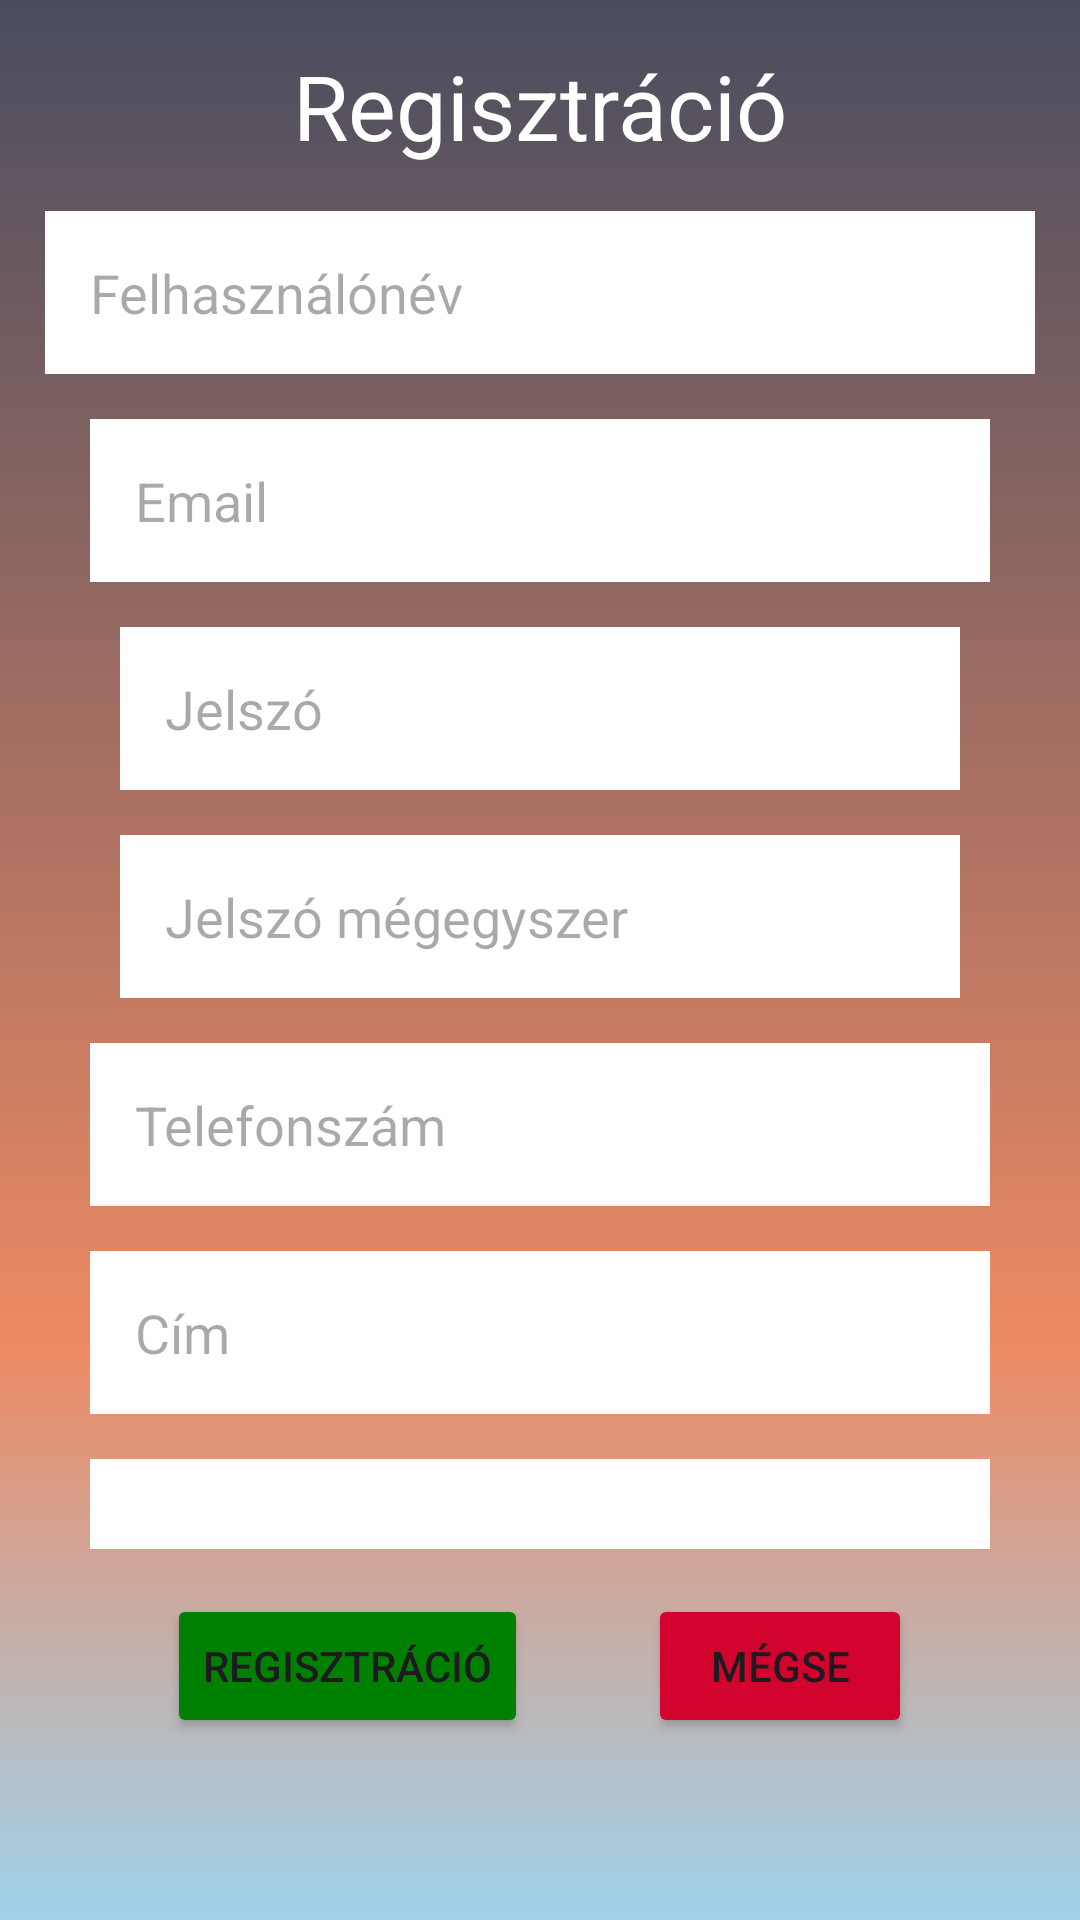

Here is an Android app screen rendered from its layout file. Give the layout XML and the strings, colors and styles it references.
<!-- AndroidManifest.xml: application theme Theme.FociBajnoksag_RXBKK7_beadando -->
<!-- res/layout/activity_register.xml -->
<?xml version="1.0" encoding="utf-8"?>
<ScrollView
    xmlns:android="http://schemas.android.com/apk/res/android"
    xmlns:app="http://schemas.android.com/apk/res-auto"
    xmlns:tools="http://schemas.android.com/tools"
    android:id="@+id/main"
    android:layout_width="match_parent"
    android:layout_height="match_parent"
    android:background="@drawable/hatter_register"
    android:orientation="vertical"
    tools:context=".RegisterActivity">

    <RelativeLayout
        android:layout_width="match_parent"
        android:layout_height="wrap_content"

        >

    <TextView
        android:id="@+id/regisztraciotextview"
        android:layout_width="wrap_content"
        android:layout_height="wrap_content"
        android:layout_alignParentStart="true"
        android:layout_alignParentEnd="true"
        android:layout_marginTop="@dimen/default_margin_register"
        android:text="@string/regisztraciogomb"
        android:textAlignment="center"
        android:textColor="#FFFFFF"
        android:textSize="30sp"
        />

    <EditText
        android:id="@+id/felhasznalonevedittext"
        android:layout_below="@id/regisztraciotextview"
        android:layout_width="wrap_content"
        android:layout_height="wrap_content"
        android:layout_marginTop="@dimen/default_margin_register"
        android:layout_marginLeft="@dimen/default_margin_register"
        android:layout_marginRight="@dimen/default_margin_register"
        android:layout_alignParentStart="true"
        android:layout_alignParentEnd="true"
        android:autofillHints="@string/felhasznalonev"
        android:hint="@string/felhasznalonev"
        android:inputType="textPersonName"
        android:background="#FFFFFF"
        android:padding="15dp"

        />

    <EditText
        android:id="@+id/emailedittext"
        android:layout_below="@id/felhasznalonevedittext"
        android:layout_width="match_parent"
        android:layout_height="wrap_content"
        android:layout_marginTop="@dimen/default_margin_register"
        android:layout_alignParentStart="true"
        android:layout_alignParentEnd="true"
        android:autofillHints="@string/email"
        android:hint="@string/email"
        android:layout_marginLeft="30dp"
        android:layout_marginRight="30dp"
        android:inputType="textEmailAddress"
        android:background="#FFFFFF"
        android:padding="15dp"

        />

    <EditText
        android:id="@+id/jelszoEditText"
        android:layout_below="@id/emailedittext"
        android:layout_width="match_parent"
        android:layout_height="wrap_content"
        android:layout_marginTop="@dimen/default_margin_register"
        android:background="#FFFFFF"
        android:importantForAutofill="no"
        android:padding="15dp"
        android:ems="10"
        android:layout_marginLeft="40dp"
        android:layout_marginRight="40dp"
        android:layout_alignParentStart="true"
        android:layout_alignParentEnd="true"
        android:hint="@string/jelszo"
        android:inputType="textPassword"
        />

    <EditText
        android:id="@+id/jelszoujraEditText"
        android:layout_below="@id/jelszoEditText"
        android:layout_width="match_parent"
        android:layout_height="wrap_content"
        android:layout_marginTop="@dimen/default_margin_register"
        android:ems="10"
        android:layout_marginLeft="40dp"
        android:layout_marginRight="40dp"
        android:layout_alignParentStart="true"
        android:layout_alignParentEnd="true"
        android:hint="@string/jelszoujra"
        android:importantForAutofill="no"
        android:inputType="textPassword"
        android:background="#FFFFFF"
        android:padding="15dp"

        />

    <EditText
        android:id="@+id/telefonszamedittext"
        android:layout_width="match_parent"
        android:layout_height="wrap_content"
        android:layout_below="@id/jelszoujraEditText"
        android:layout_alignParentStart="true"
        android:layout_alignParentEnd="true"
        android:layout_marginLeft="30dp"
        android:layout_marginTop="@dimen/default_margin_register"
        android:layout_marginRight="30dp"
        android:ems="10"
        android:hint="@string/telefonszam"
        android:background="#FFFFFF"
        android:importantForAutofill="no"
        android:padding="15dp"
        android:inputType="phone"
        tools:visibility="visible" />

    <EditText
        android:id="@+id/adddressedittext"
        android:layout_width="match_parent"
        android:layout_height="wrap_content"
        android:layout_below="@id/telefonszamedittext"
        android:layout_alignParentStart="true"
        android:layout_alignParentEnd="true"
        android:layout_marginLeft="30dp"
        android:layout_marginTop="@dimen/default_margin_register"
        android:layout_marginRight="30dp"
        android:ems="10"
        android:hint="@string/cim"
        android:inputType="textPostalAddress|textMultiLine"
        android:background="#FFFFFF"
        android:padding="15dp"
        android:maxLines="3"
        tools:visibility="visible" />


    <Spinner
        android:id="@+id/spinnerLiga"
        android:layout_width="match_parent"
        android:layout_height="wrap_content"
        android:layout_below="@id/adddressedittext"
        android:layout_alignParentStart="true"
        android:layout_alignParentEnd="true"
        android:background="#FFFFFF"
        android:padding="15dp"
        android:layout_marginLeft="30dp"
        android:layout_marginTop="@dimen/default_margin_register"
        android:layout_marginRight="30dp"

        />

    <LinearLayout
        android:layout_width="wrap_content"
        android:layout_height="wrap_content"
        android:orientation="horizontal"
        android:layout_below="@id/spinnerLiga"
        android:layout_marginTop="@dimen/default_margin_register"
        android:layout_centerHorizontal="true"
        >
        <Button
            android:layout_width="wrap_content"
            android:layout_height="wrap_content"
            android:text="@string/regisztraciogomb"
            android:onClick="register"
            android:backgroundTint="#008000"
            />
        <Button
            android:layout_width="wrap_content"
            android:layout_height="wrap_content"
            android:text="@string/megse"
            android:layout_marginStart="40dp"
            android:onClick="megse"
            android:backgroundTint="#D2042D"
            />
    </LinearLayout>

    </RelativeLayout>

</ScrollView>
<!-- resources referenced by this layout -->
<resources>
  <dimen name="default_margin_register">15dp</dimen>
  <!-- drawable hatter_register (drawable) -->
  <?xml version="1.0" encoding="utf-8"?>
  <shape xmlns:android="http://schemas.android.com/apk/res/android"
      android:shape="rectangle">
      <gradient
          android:type="linear"
          android:angle="100"
          android:endColor="#a0d2eb"
          android:startColor="#494d5f"
          android:centerColor="#ed8a63"
          android:centerX="0.7"
          android:centerY="0.3"
          />
  </shape>
  <string name="cim">Cím</string>
  <string name="email">Email</string>
  <string name="felhasznalonev">Felhasználónév</string>
  <string name="jelszo">Jelszó</string>
  <string name="jelszoujra">Jelszó mégegyszer</string>
  <string name="megse">Mégse</string>
  <string name="regisztraciogomb">Regisztráció</string>
  <string name="telefonszam">Telefonszám</string>
  <style name="Theme.FociBajnoksag_RXBKK7_beadando" parent="Base.Theme.FociBajnoksag_RXBKK7_beadando" />
  <style name="Base.Theme.FociBajnoksag_RXBKK7_beadando" parent="Theme.Material3.DayNight.NoActionBar">
          
          
      </style>
</resources>
